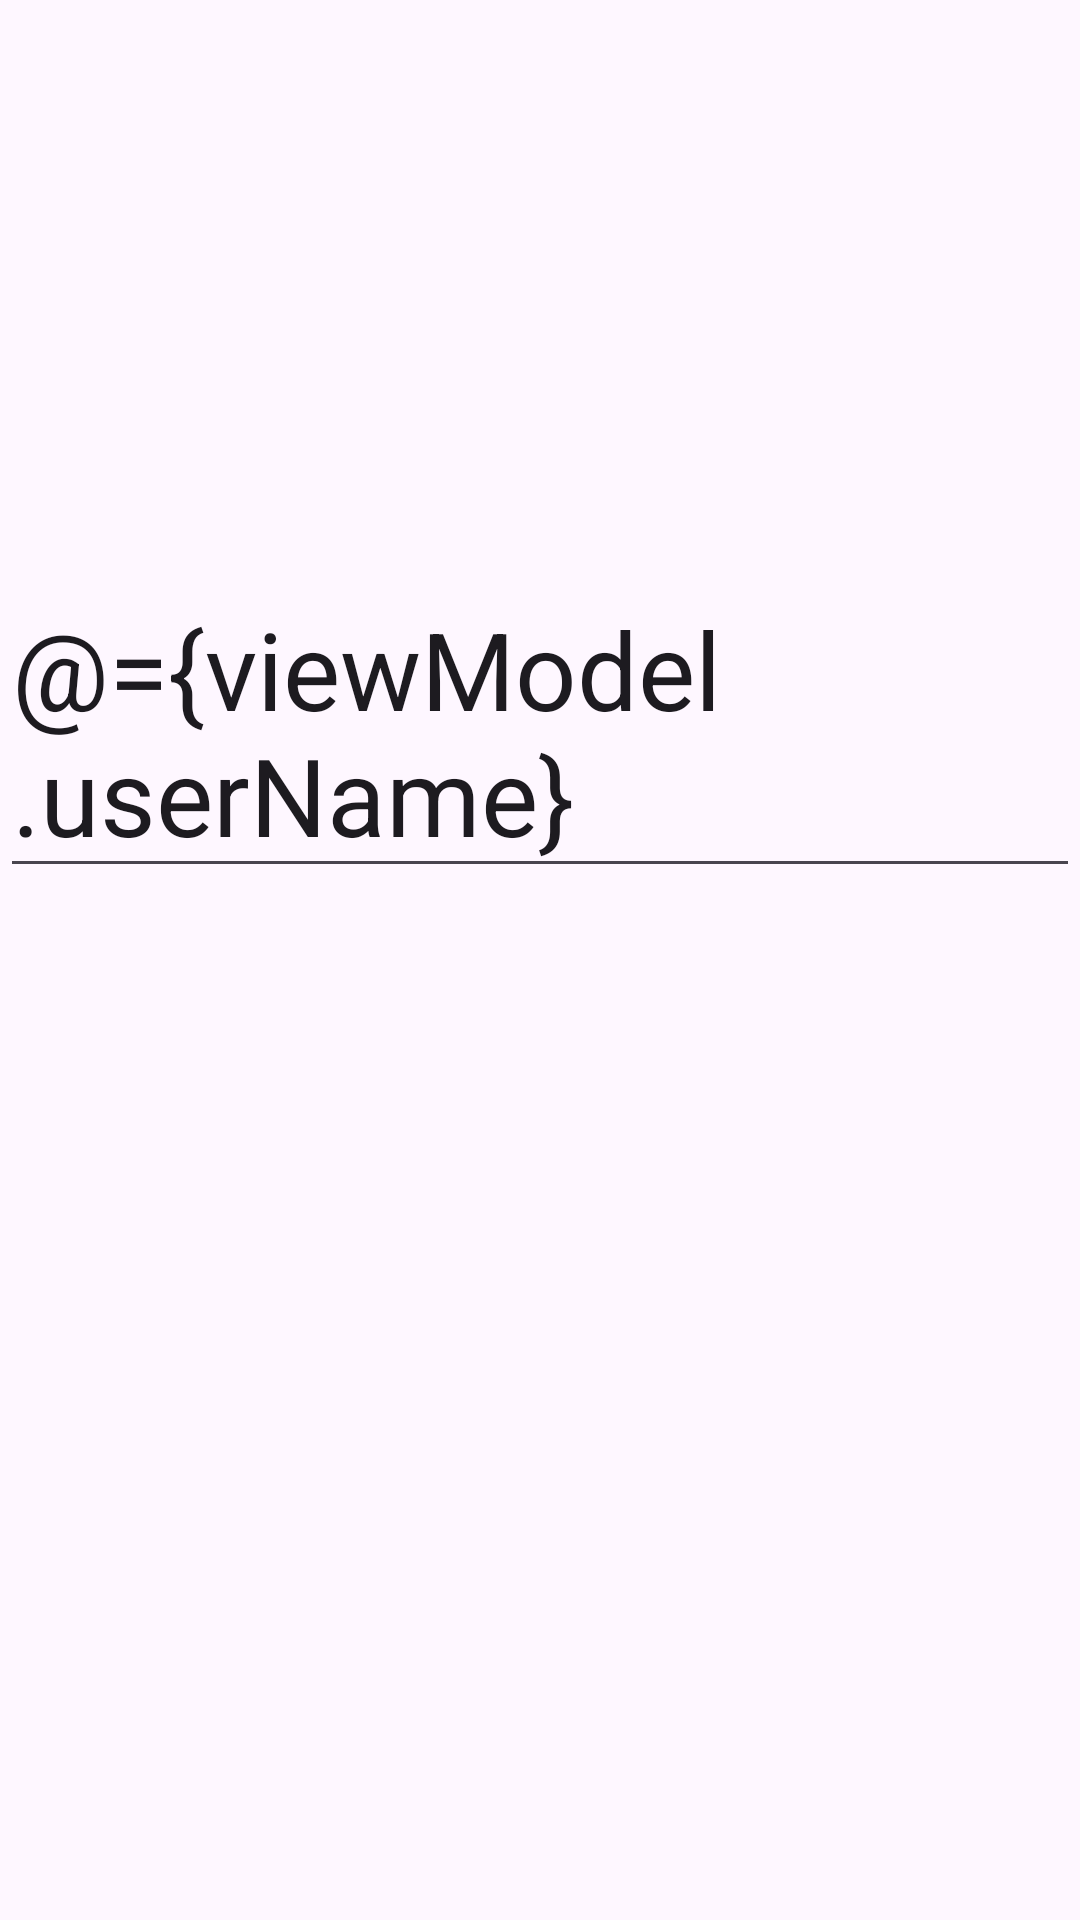

Write the Android layout XML for this screen, with the resource values it uses.
<!-- AndroidManifest.xml: application theme Theme.Viewsystempractice -->
<!-- res/layout/activity_two_way.xml -->
<?xml version="1.0" encoding="utf-8"?>
<layout
    xmlns:android="http://schemas.android.com/apk/res/android"
    xmlns:app="http://schemas.android.com/apk/res-auto"
    xmlns:tools="http://schemas.android.com/tools">
    <data>
        <variable
            name="viewModel"
            type="com.practice.view_system_practice.databinding.TwoWayViewModel" />
    </data>

    <androidx.constraintlayout.widget.ConstraintLayout
        android:layout_width="match_parent"
        android:layout_height="match_parent"
        tools:context=".databinding.TwoWayActivity">

        <EditText
            android:layout_width="match_parent"
            android:layout_height="wrap_content"
            android:textSize="36sp"
            app:layout_constraintBottom_toTopOf="@id/tv_count"
            android:text="@={viewModel.userName}" />

        <TextView
            android:id="@+id/tv_count"
            android:layout_width="wrap_content"
            android:layout_height="wrap_content"
            app:layout_constraintTop_toTopOf="parent"
            app:layout_constraintBottom_toBottomOf="parent"
            app:layout_constraintStart_toStartOf="parent"
            app:layout_constraintEnd_toEndOf="parent"
            android:text="@{viewModel.userName}"
            android:textSize="36sp"/>

    </androidx.constraintlayout.widget.ConstraintLayout>
</layout>
<!-- resources referenced by this layout -->
<resources>
  <style name="Theme.Viewsystempractice" parent="Base.Theme.Viewsystempractice" />
  <style name="Base.Theme.Viewsystempractice" parent="Theme.Material3.DayNight.NoActionBar">
          <item name="colorPrimary">@color/primary</item>
          <item name="colorPrimaryVariant">@color/accent</item>
          
          
      </style>
  <color name="primary">#f52c56</color>
  <color name="accent">#f52c56</color>
</resources>
